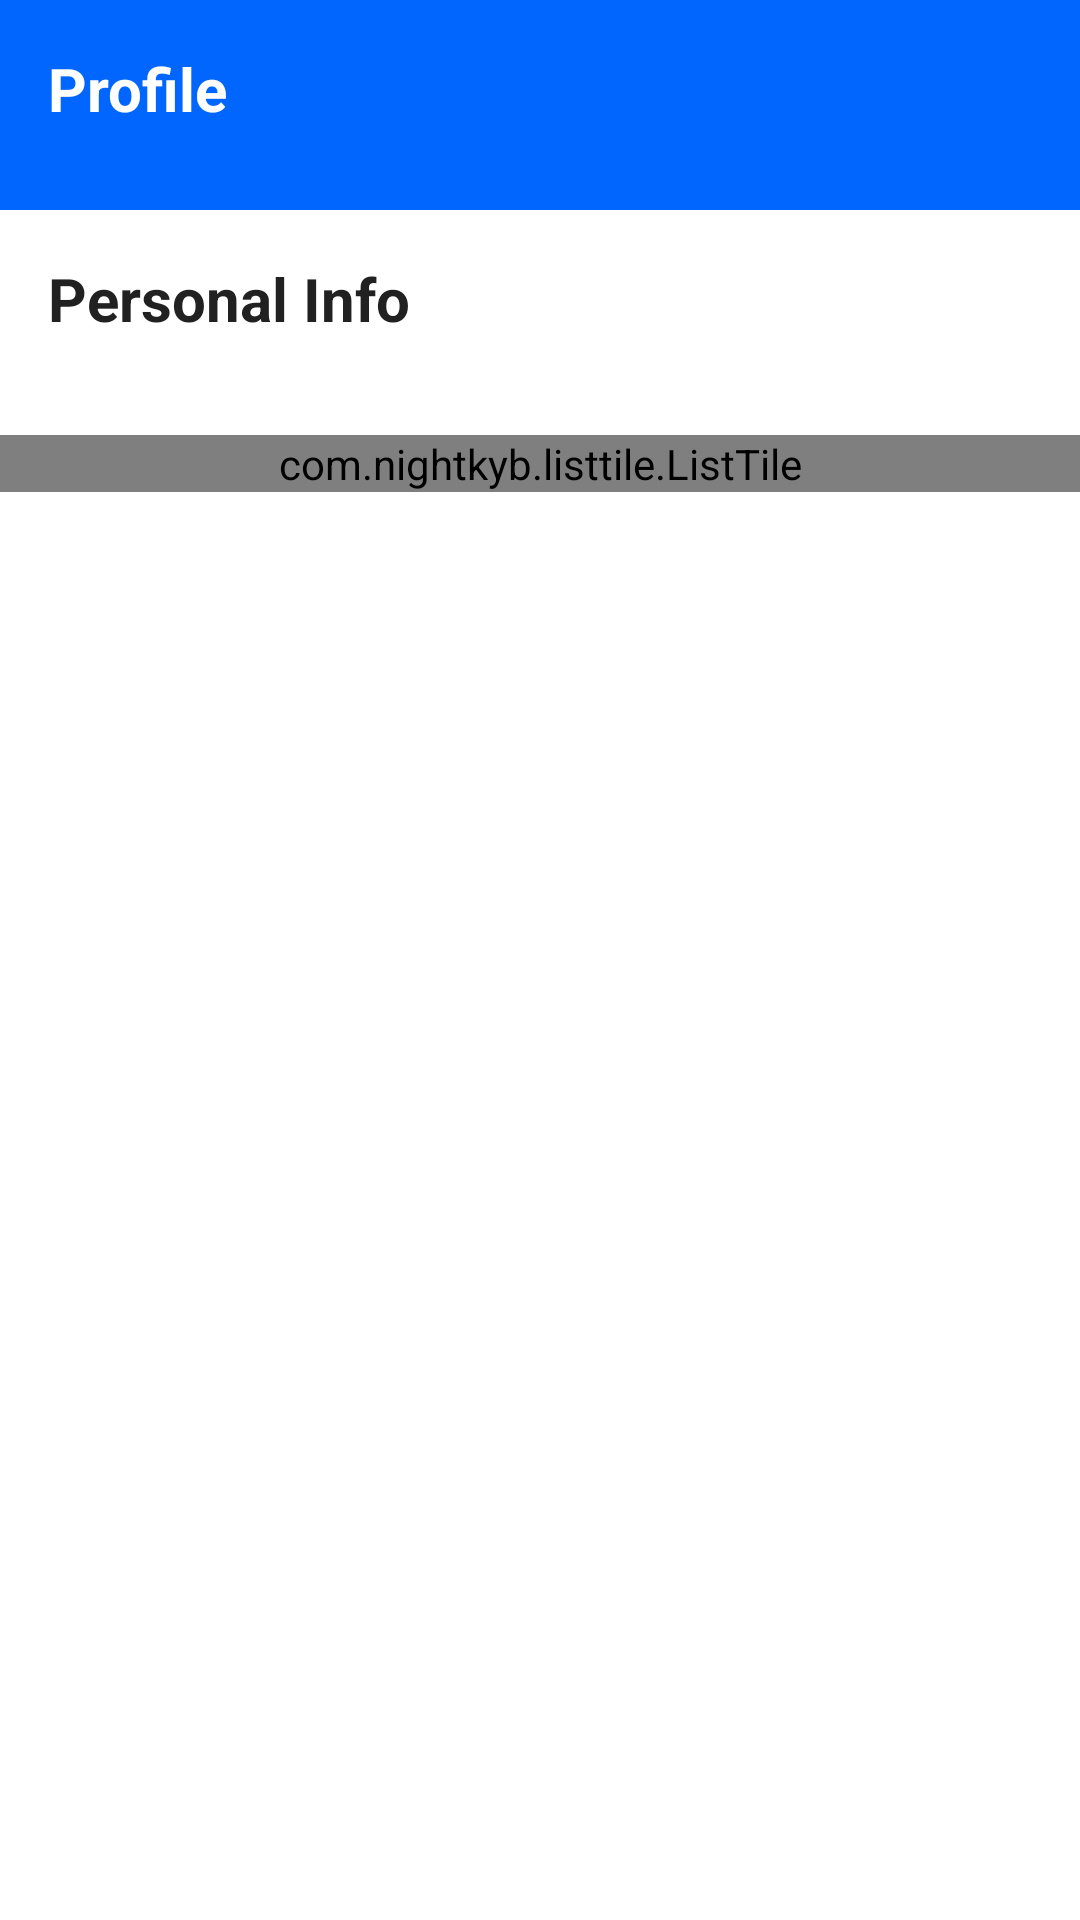

This screen was rendered from an Android layout file. Write that file and the resources it references.
<!-- AndroidManifest.xml: application theme Theme.OtpVerification -->
<!-- res/layout/activity_frag_prof.xml -->
<?xml version="1.0" encoding="utf-8"?>
<LinearLayout xmlns:android="http://schemas.android.com/apk/res/android"
    xmlns:tools="http://schemas.android.com/tools"
    android:layout_width="match_parent"
    android:layout_height="match_parent"
    xmlns:app="http://schemas.android.com/apk/res-auto"
    android:background="@color/colorWhite"

    android:orientation="vertical">

    <FrameLayout
        android:id="@+id/fragment_top"
        android:layout_width="match_parent"
        android:layout_height="70dp"
        android:background="@color/colorPrimary"
        >

        <TextView
            android:layout_width="wrap_content"
            android:layout_height="wrap_content"
            android:text="Profile"
            android:textSize="20sp"
            android:layout_margin="16dp"
            android:textColor="@color/colorWhite"
            android:layout_centerInParent="true"
            android:textStyle="bold"/>

    </FrameLayout>
    <FrameLayout
        android:id="@+id/personal"
        android:layout_width="match_parent"
        android:layout_height="75dp"
        android:background="@color/colorWhite"

        >

        <TextView
            android:layout_width="match_parent"
            android:layout_height="wrap_content"
            android:text="Personal Info"
            android:background="@color/colorWhite"

            android:textSize="20sp"
            android:layout_margin="16dp"
            android:textColor="@color/colorTextPrimary"
            android:layout_centerInParent="true"
            android:textStyle="bold"
            />
    </FrameLayout>
    <com.nightkyb.listtile.ListTile
        style="@style/ListTileStyle"
        android:id="@+id/listTile"
        android:layout_width="match_parent"
        android:layout_height="wrap_content"
        app:lt_leading="@drawable/name_edit"
        app:lt_leading_right_margin="16dp"
        app:lt_subtitle="Name"
        app:lt_subtitle_color="@color/text_black"
        app:lt_subtitle_textAppearance="@style/TextAppearance.MaterialComponents.Subtitle2"
        app:lt_subtitle_top_margin="4dp"
        app:lt_title="Your Name"
        app:lt_title_color="@android:color/tab_indicator_text"
        app:lt_title_textAppearance="@style/TextAppearance.MaterialComponents.Subtitle1"
        app:lt_trailing="@drawable/ic_baseline_edit_24"
        />

</LinearLayout>
<!-- resources referenced by this layout -->
<resources>
  <color name="colorPrimary">#0166fe</color>
  <color name="colorTextPrimary">#212121</color>
  <color name="colorWhite">#FFFFFF</color>
  <!-- drawable name_edit (drawable) -->
  <?xml version="1.0" encoding="utf-8"?>
  <layer-list xmlns:android="http://schemas.android.com/apk/res/android">
  <item>
      <shape
      android:shape="rectangle">
      android:background="@drawable/ic_baseline_person_24"
  
      <solid android:color="#eff6ff"/>
      <corners android:radius="8dp" />
  </shape>
  </item>
      <item android:drawable="@drawable/ic_baseline_person_24"
          />
  </layer-list>
  <style name="Theme.OtpVerification" parent="Theme.AppCompat.Light.NoActionBar">
          
          <item name="colorPrimary">@color/colorPrimary</item>
          <item name="colorPrimaryDark">@color/colorPrimaryDark</item>
          <item name="colorAccent">@color/colorAccent</item>
          
          <item name="colorControlNormal">#c5c5c5</item>
          <item name="colorControlActivated">@color/colorAccent</item>
          <item name="colorControlHighlight">@color/colorAccent</item>
      </style>
  <!-- drawable ic_baseline_person_24 (drawable) -->
  <vector xmlns:android="http://schemas.android.com/apk/res/android"
      android:width="24dp"
      android:height="24dp"
      android:viewportWidth="24"
      android:viewportHeight="24"
      android:tint="#0166fe">
    <path
        android:fillColor="@color/colorTextPrimary"
        android:pathData="M12,12c2.21,0 4,-1.79 4,-4s-1.79,-4 -4,-4 -4,1.79 -4,4 1.79,4 4,4zM12,14c-2.67,0 -8,1.34 -8,4v2h16v-2c0,-2.66 -5.33,-4 -8,-4z"/>
  </vector>
  <color name="colorPrimaryDark">#0166fe</color>
  <color name="colorAccent">#F44336</color>
</resources>
